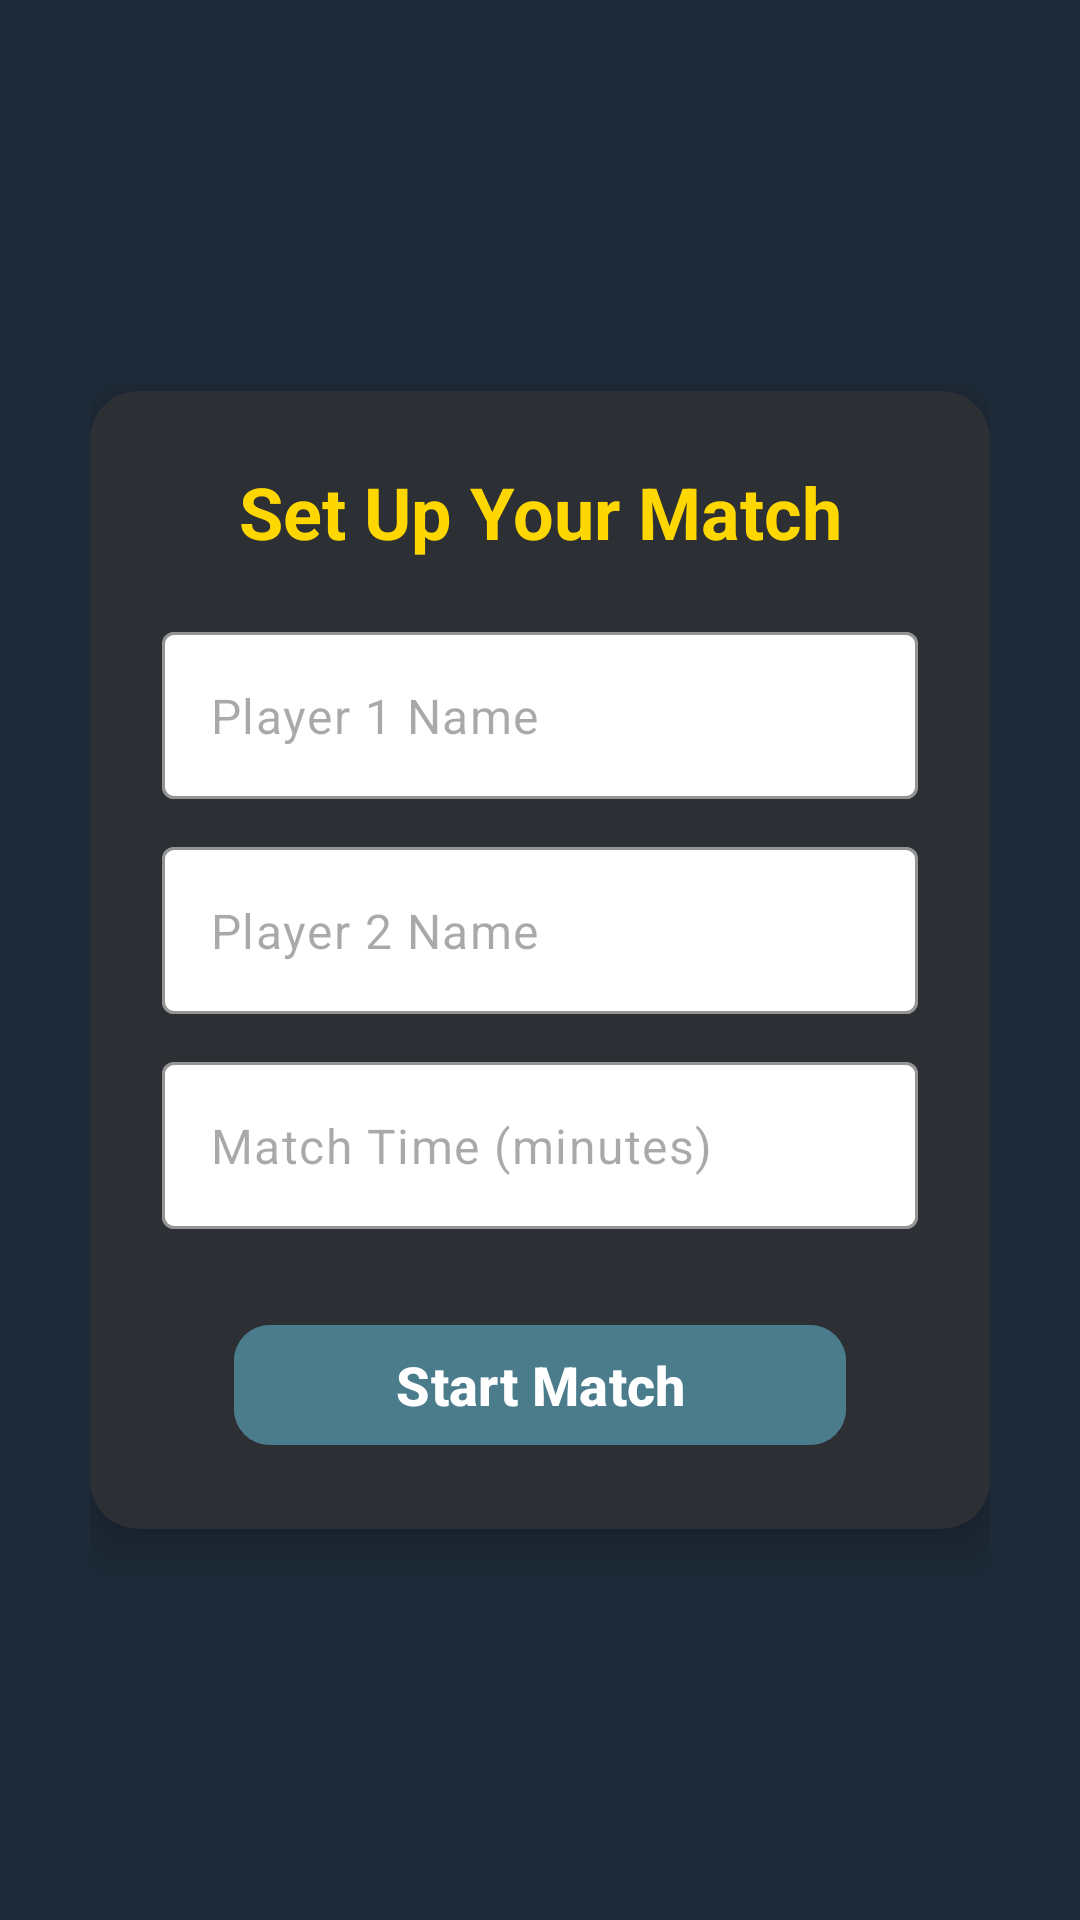

Here is an Android app screen rendered from its layout file. Give the layout XML and the strings, colors and styles it references.
<!-- AndroidManifest.xml: application theme Theme.ChessTimerApp -->
<!-- res/layout/activity_player_selection.xml -->
<?xml version="1.0" encoding="utf-8"?>
<androidx.constraintlayout.widget.ConstraintLayout xmlns:android="http://schemas.android.com/apk/res/android"
    xmlns:app="http://schemas.android.com/apk/res-auto"
    xmlns:tools="http://schemas.android.com/tools"
    android:id="@+id/main"
    android:padding="30dp"
    android:layout_width="match_parent"
    android:layout_height="match_parent"
    android:background="#1E2A38"
    tools:context=".PlayerSelection">

    <com.google.android.material.card.MaterialCardView
        android:id="@+id/outerCard"
        android:layout_width="0dp"
        android:layout_height="wrap_content"
        app:cardBackgroundColor="#2C2F33"
        app:cardCornerRadius="16dp"
        app:cardElevation="10dp"
        app:layout_constraintStart_toStartOf="parent"
        app:layout_constraintEnd_toEndOf="parent"
        app:layout_constraintTop_toTopOf="parent"
        app:layout_constraintBottom_toBottomOf="parent"
        app:strokeColor="@null"
        app:strokeWidth="0dp"
        >

        <androidx.constraintlayout.widget.ConstraintLayout
            android:layout_width="match_parent"
            android:layout_height="wrap_content"
            android:padding="24dp">
                    <TextView
                        android:id="@+id/setupTitle"
                        android:layout_width="wrap_content"
                        android:layout_height="wrap_content"
                        android:layout_marginBottom="12dp"
                        android:text="Set Up Your Match"
                        android:textColor="#FFD700"
                        android:textSize="24sp"
                        android:textStyle="bold"
                        app:layout_constraintEnd_toEndOf="parent"
                        app:layout_constraintStart_toStartOf="parent"
                        app:layout_constraintTop_toTopOf="parent" />

                    <com.google.android.material.textfield.TextInputLayout
                        android:id="@+id/player1Layout"
                        android:layout_width="0dp"
                        android:layout_height="wrap_content"
                        android:layout_marginTop="24dp"
                        app:boxBackgroundColor="#FFFFFF"
                        app:boxStrokeColor="#2C2F33"
                        app:hintEnabled="false"
                        app:layout_constraintEnd_toEndOf="parent"
                        app:layout_constraintStart_toStartOf="parent"
                        app:layout_constraintTop_toBottomOf="@id/setupTitle">

                        <com.google.android.material.textfield.TextInputEditText
                            android:id="@+id/player1Input"
                            android:layout_width="match_parent"
                            android:layout_height="wrap_content"
                            android:hint="Player 1 Name"
                            android:imeOptions="actionNext"
                            android:inputType="textPersonName"
                            android:maxLines="1"
                            android:textColor="#1E2A38" />
                    </com.google.android.material.textfield.TextInputLayout>

                    <com.google.android.material.textfield.TextInputLayout
                        android:id="@+id/player2Layout"
                        android:layout_width="0dp"
                        android:layout_height="wrap_content"
                        android:layout_marginTop="16dp"
                        app:boxBackgroundColor="#FFFFFF"
                        app:boxStrokeColor="#2C2F33"
                        app:hintEnabled="false"
                        app:layout_constraintEnd_toEndOf="parent"
                        app:layout_constraintStart_toStartOf="parent"
                        app:layout_constraintTop_toBottomOf="@id/player1Layout">

                        <com.google.android.material.textfield.TextInputEditText
                            android:id="@+id/player2Input"
                            android:layout_width="match_parent"
                            android:imeOptions="actionNext"
                            android:layout_height="wrap_content"
                            android:hint="Player 2 Name"
                            android:inputType="textPersonName"
                            android:maxLines="1"
                            android:textColor="#1E2A38" />
                    </com.google.android.material.textfield.TextInputLayout>

                    <com.google.android.material.textfield.TextInputLayout
                        android:id="@+id/timeLayout"
                        android:layout_width="0dp"
                        android:layout_height="wrap_content"
                        android:layout_marginTop="16dp"
                        app:boxBackgroundColor="#FFFFFF"
                        app:boxStrokeColor="#2C2F33"
                        app:hintEnabled="false"
                        app:layout_constraintEnd_toEndOf="parent"
                        app:layout_constraintStart_toStartOf="parent"
                        app:layout_constraintTop_toBottomOf="@id/player2Layout">

                        <com.google.android.material.textfield.TextInputEditText
                            android:id="@+id/timeInput"
                            android:layout_width="match_parent"
                            android:layout_height="wrap_content"
                            android:hint="Match Time (minutes)"
                            android:inputType="number"
                            android:imeOptions="actionGo"
                            android:maxLines="1"
                            android:textColor="#1E2A38" />
                    </com.google.android.material.textfield.TextInputLayout>

                    <com.google.android.material.button.MaterialButton
                        android:id="@+id/startButton"
                        android:layout_width="0dp"
                        android:layout_height="wrap_content"
                        android:layout_marginStart="24dp"
                        android:layout_marginTop="28dp"
                        android:layout_marginEnd="24dp"
                        android:backgroundTint="#4A7C8C"
                        android:text="Start Match"
                        android:textColor="#FFFFFF"
                        android:textSize="18sp"
                        android:textStyle="bold"
                        app:cornerRadius="12dp"
                        app:layout_constraintEnd_toEndOf="parent"
                        app:layout_constraintStart_toStartOf="parent"
                        app:layout_constraintTop_toBottomOf="@id/timeLayout" />
        </androidx.constraintlayout.widget.ConstraintLayout>
    </com.google.android.material.card.MaterialCardView>



</androidx.constraintlayout.widget.ConstraintLayout>
<!-- resources referenced by this layout -->
<resources>
  <style name="Theme.ChessTimerApp" parent="Base.Theme.ChessTimerApp" />
  <style name="Base.Theme.ChessTimerApp" parent="Theme.Material3.DayNight.NoActionBar">
          
          
      </style>
</resources>
